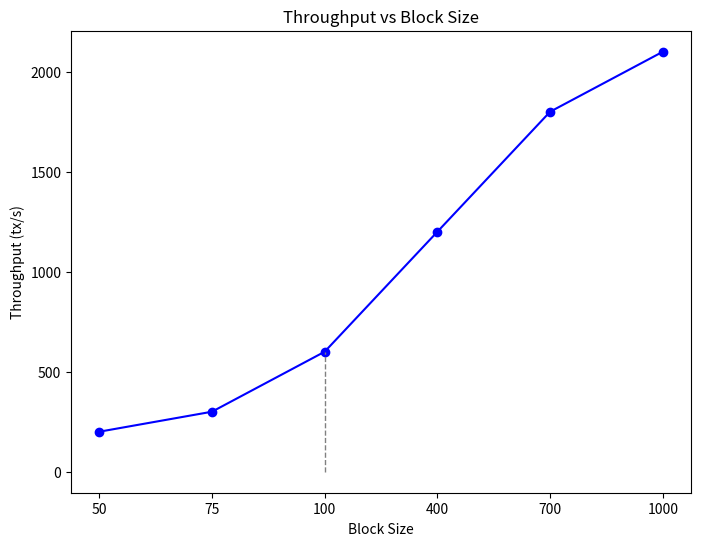

Source code (Python):
import matplotlib.pyplot as plt
import numpy as np

# 数据
block_sizes = [50, 75, 100, 400, 700, 1000]
throughput = [200, 300, 600, 1200, 1800, 2100]  # 假设 throughput 数据

# 创建图形
plt.figure(figsize=(8, 6))

# 自定义横坐标位置，使得50, 75, 100, 400, 700, 1000间隔相等
uniform_ticks = np.arange(len(block_sizes))

# 绘制图形，将block_sizes按均匀刻度绘制
plt.plot(uniform_ticks, throughput, marker='o', linestyle='-', color='b')

# 设置自定义刻度和标签
plt.xticks(uniform_ticks, block_sizes)

# 添加虚线，表示100的位置
y_max = 600
plt.vlines(x=2, ymin=0, ymax=y_max, color='gray', linestyle='--', linewidth=1)  # 因为100在列表中是第3个

# 添加标题和标签
plt.title('Throughput vs Block Size')
plt.xlabel('Block Size')
plt.ylabel('Throughput (tx/s)')

# 显示网格
# plt.grid(True, which="both", ls="--")

# 显示图形
plt.savefig("./")
